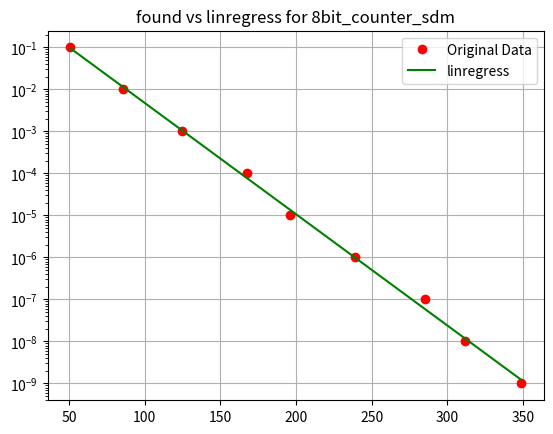

Recreate this plot in Python.
# script to find equation fitting relationship between
# number of rows and error rate for different versions of
# sdm and for bundle


# import math
import matplotlib.pyplot as plt
# from scipy.optimize import curve_fit
from scipy.stats import linregress
import numpy as np
import sympy as sym


bundle_dims = [
	[1,24002],
	[2, 40503],
	[3, 55649],
	[4, 70239],
	[5, 84572],
	[6, 98790],
	[7, 112965],
	[8, 127134],
	[9, 141311],
	]

sdm_binarized_nact_optimum_dims = [
	[1, 50, 1,], # 200],  # comment out epochs
	[2, 97, 1,], #  200],
	[3, 158, 3,], #  300],
	[4, 208, 3,], #  400],
	[5, 262, 3,], # 3000],
	[6, 315, 5,], # 10000],
	[7, 368, 5,]] # 40000]]

#output from sdm_anl.Sdm_error_analytical:
# SDM sizes, nact:
sdm_8bit_counter_dims = [
	[1, 51, 1],
	[2, 86, 2],
	[3, 125, 2],
	[4, 168, 2],
	[5, 196, 3],
	[6, 239, 3],
	[7, 285, 3],
	[8, 312, 4],
	[9, 349, 4]]

dims_using = "8bit_counter_sdm" # "bundle"
assert dims_using in ("bundle", "binarized_sdm", "8bit_counter_sdm")  # add other options here

if dims_using == "bundle":
	x = np.empty(len(bundle_dims), dtype=np.float64)
	y = np.empty(len(bundle_dims), dtype=np.float64)
	for i in range(len(bundle_dims)):
		perr, width= bundle_dims[i]
		assert perr == i + 1
		x[i] = width
		y[i] = 10**(-perr)

elif dims_using in ("binarized_sdm","8bit_counter_sdm"):
	sdm_dims = sdm_binarized_nact_optimum_dims if dims_using == "binarized_sdm" else sdm_8bit_counter_dims
	x = np.empty(len(sdm_dims), dtype=np.float64)
	y = np.empty(len(sdm_dims), dtype=np.float64)
	for i in range(len(sdm_dims)):
		perr, nrows, nact = sdm_dims[i]
		assert perr == i + 1
		x[i] = nrows
		y[i] = 10**(-perr)

else:
	sys.exit("invalid dims specified: %s" % dims_using)


ylog = np.log(y)  # store log of error for regression


result = linregress(x, y=ylog)

print("linregress slope=%s, intercept=%s, exp intercept=%s" % (result.slope, result.intercept, np.exp(result.intercept)))

k = np.exp(result.intercept)
m = -result.slope
yreg = k * np.exp(-m *x)
print("for err=k*exp(-m*x), k=%s, m=%s" % (k, m))


"""
Make plots
"""
plt.plot(x, y, 'ro',label="Original Data")
plt.plot(x, yreg, 'g-', label="linregress")

plt.title("found vs linregress for %s" % dims_using)

plt.yscale('log')
plt.grid()
plt.legend(loc='upper right')
plt.show()



# def bine(x):
# 	m = 0.04344500175460464
# 	k=0.8778013135972488
# 	return k * np.exp(-m*x)

# yb = [bine(nrows) for nrows in x]
# plt.plot(x, y, 'g-', label="bine calculated")

# function to optomize
# def func(x, k, m):
# 	return k + np.exp(-m * x)

# popt, pcov = curve_fit(func, x, y, p0=[0.8778013135972488, 0.04344500175460464])

# print("popt=%s" % popt)
